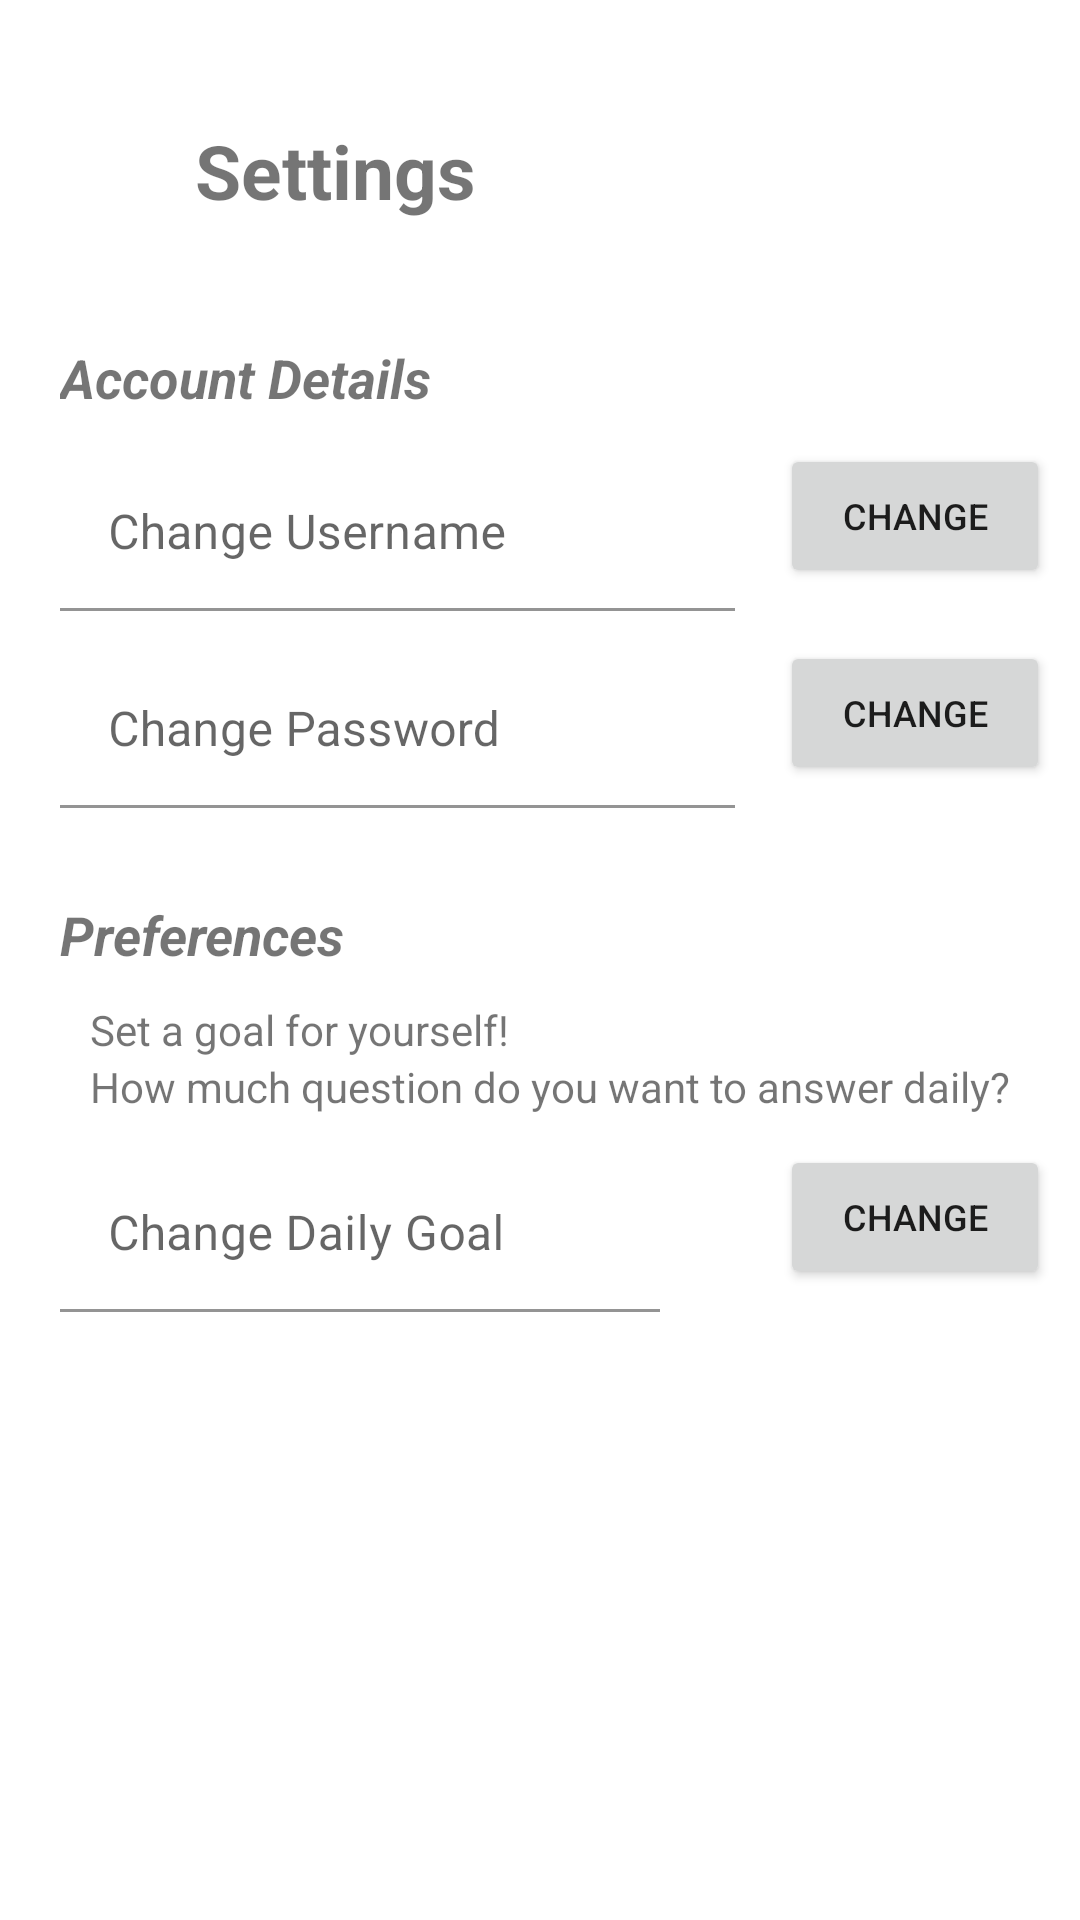

Reconstruct the res/layout file that produces this screen, plus the resources it refers to.
<!-- AndroidManifest.xml: application theme Theme.4SymbolMath -->
<!-- res/layout/fragment_settings.xml -->
<?xml version="1.0" encoding="utf-8"?>
<androidx.constraintlayout.widget.ConstraintLayout xmlns:android="http://schemas.android.com/apk/res/android"
    xmlns:app="http://schemas.android.com/apk/res-auto"
    xmlns:tools="http://schemas.android.com/tools"
    android:layout_width="match_parent"
    android:layout_height="match_parent"
    tools:context=".SettingActivity">

    <ImageView
        android:id="@+id/imageView"
        android:layout_width="30dp"
        android:layout_height="30dp"
        android:layout_marginLeft="20dp"
        android:layout_marginTop="43dp"
        app:layout_constraintStart_toStartOf="parent"
        app:layout_constraintTop_toTopOf="parent"
        android:src="@drawable/ic_baseline_settings_24" />

    <TextView
        android:id="@+id/tvSettingTitle"
        android:layout_width="wrap_content"
        android:layout_height="wrap_content"
        android:text="Settings"
        android:layout_marginTop="40dp"
        android:layout_marginLeft="15dp"
        android:textSize="25sp"
        android:textStyle="bold"
        app:layout_constraintEnd_toEndOf="parent"
        app:layout_constraintHorizontal_bias="0"
        app:layout_constraintStart_toEndOf="@+id/imageView"
        app:layout_constraintTop_toTopOf="parent" />

    <TextView
        android:id="@+id/tvAccountDetails"
        android:layout_width="wrap_content"
        android:layout_height="wrap_content"
        android:layout_marginLeft="20dp"
        android:layout_marginTop="40dp"
        android:text="Account Details"
        android:textSize="18sp"
        android:textStyle="bold|italic"
        app:layout_constraintStart_toStartOf="parent"
        app:layout_constraintTop_toBottomOf="@+id/tvSettingTitle" />

    <com.google.android.material.textfield.TextInputLayout
        android:id="@+id/etChangeUsernameLayout"
        android:layout_width="0dp"
        android:layout_height="wrap_content"
        android:layout_marginLeft="20dp"
        android:layout_marginRight="15dp"
        android:layout_marginTop="10dp"
        android:layout_marginBottom="10dp"
        app:layout_constraintEnd_toStartOf="@+id/btChangeUsername"
        app:layout_constraintStart_toStartOf="parent"
        app:layout_constraintTop_toBottomOf="@+id/tvAccountDetails">

        <EditText
            android:id="@+id/etChangeUsername"
            android:layout_width="match_parent"
            android:layout_height="wrap_content"
            android:background="#FFFFFF"
            android:ems="10"
            android:gravity="start|top"
            android:hint="Change Username"
            android:inputType="textMultiLine" />

    </com.google.android.material.textfield.TextInputLayout>

    <Button
        android:id="@+id/btChangeUsername"
        android:layout_width="90dp"
        android:layout_height="wrap_content"
        android:text="Change"
        android:textSize="12sp"
        android:layout_marginLeft="10dp"
        android:layout_marginRight="10dp"
        app:layout_constraintEnd_toEndOf="parent"
        app:layout_constraintTop_toTopOf="@+id/etChangeUsernameLayout" />

    <com.google.android.material.textfield.TextInputLayout
        android:id="@+id/etChangePasswordLayout"
        android:layout_width="0dp"
        android:layout_height="wrap_content"
        android:layout_marginLeft="20dp"
        android:layout_marginRight="15dp"
        android:layout_marginTop="10dp"
        android:layout_marginBottom="10dp"
        app:layout_constraintEnd_toStartOf="@+id/btChangePassword"
        app:layout_constraintStart_toStartOf="parent"
        app:layout_constraintTop_toBottomOf="@+id/etChangeUsernameLayout">

        <EditText
            android:id="@+id/etChangePassword"
            android:layout_width="match_parent"
            android:layout_height="wrap_content"
            android:background="#FFFFFF"
            android:ems="10"
            android:gravity="start|top"
            android:hint="Change Password"
            android:inputType="textMultiLine" />

    </com.google.android.material.textfield.TextInputLayout>

    <Button
        android:id="@+id/btChangePassword"
        android:layout_width="90dp"
        android:layout_height="wrap_content"
        android:text="Change"
        android:textSize="12sp"
        android:layout_marginLeft="10dp"
        android:layout_marginRight="10dp"
        app:layout_constraintEnd_toEndOf="parent"
        app:layout_constraintTop_toTopOf="@+id/etChangePasswordLayout" />

    <TextView
        android:id="@+id/tvPreference"
        android:layout_width="wrap_content"
        android:layout_height="wrap_content"
        android:text="Preferences"
        android:layout_marginTop="30dp"
        android:layout_marginLeft="20dp"
        android:textSize="18sp"
        android:textStyle="bold|italic"
        app:layout_constraintHorizontal_bias="0.0"
        app:layout_constraintEnd_toEndOf="parent"
        app:layout_constraintStart_toStartOf="parent"
        app:layout_constraintTop_toBottomOf="@+id/etChangePasswordLayout" />

    <TextView
        android:id="@+id/tvGoalSubtitle"
        android:layout_width="wrap_content"
        android:layout_height="wrap_content"
        android:layout_marginTop="10dp"
        android:layout_marginLeft="30dp"
        app:layout_constraintHorizontal_bias="0.0"
        android:text="Set a goal for yourself!"
        app:layout_constraintEnd_toEndOf="parent"
        app:layout_constraintStart_toStartOf="parent"
        app:layout_constraintTop_toBottomOf="@+id/tvPreference" />

    <TextView
        android:id="@+id/tvGoalSubtitle2"
        android:layout_width="wrap_content"
        android:layout_height="wrap_content"
        android:layout_marginTop="0dp"
        android:layout_marginLeft="30dp"
        app:layout_constraintHorizontal_bias="0.0"
        android:text="How much question do you want to answer daily?"
        app:layout_constraintEnd_toEndOf="parent"
        app:layout_constraintStart_toStartOf="parent"
        app:layout_constraintTop_toBottomOf="@+id/tvGoalSubtitle" />

   <com.google.android.material.textfield.TextInputLayout
        android:id="@+id/etChangeGoalLayout"
        android:layout_width="0dp"
        android:layout_height="wrap_content"
        android:layout_marginLeft="20dp"
        android:layout_marginRight="15dp"
        android:layout_marginTop="10dp"
        android:layout_marginBottom="10dp"
        app:layout_constraintEnd_toStartOf="@+id/btChangeGoal"
        app:layout_constraintStart_toStartOf="parent"
        app:layout_constraintTop_toBottomOf="@+id/tvGoalSubtitle2">

        <EditText
            android:id="@+id/etChangeGoal"
            android:layout_width="200dp"
            android:layout_height="wrap_content"
            android:background="#FFFFFF"
            android:ems="10"
            android:gravity="start|top"
            android:inputType="number"
            android:hint="Change Daily Goal" />

    </com.google.android.material.textfield.TextInputLayout>

    <Button
        android:id="@+id/btChangeGoal"
        android:layout_width="90dp"
        android:layout_height="wrap_content"
        android:text="Change"
        android:textSize="12sp"
        android:layout_marginLeft="10dp"
        android:layout_marginRight="10dp"
        app:layout_constraintEnd_toEndOf="parent"
        app:layout_constraintTop_toTopOf="@+id/etChangeGoalLayout" />

    















</androidx.constraintlayout.widget.ConstraintLayout>
<!-- resources referenced by this layout -->
<resources>
  <style name="Theme.4SymbolMath" parent="Theme.MaterialComponents.DayNight.DarkActionBar">
          
          <item name="colorPrimary">#0071D4</item>
          <item name="colorPrimaryVariant">#2196F3</item>
          <item name="colorOnPrimary">@color/white</item>
          
          <item name="colorSecondary">#FF9800</item>
          <item name="colorSecondaryVariant">#FFC107</item>
          <item name="colorOnSecondary">@color/black</item>
          
          <item name="android:statusBarColor" tools:targetApi="l">?attr/colorPrimaryVariant</item>
          
      </style>
  <!-- not gathered from this repository: default colours our renderer supplied (Android Studio template values) -->
  <color name="black">#FF000000</color>
  <color name="white">#FFFFFFFF</color>
</resources>
